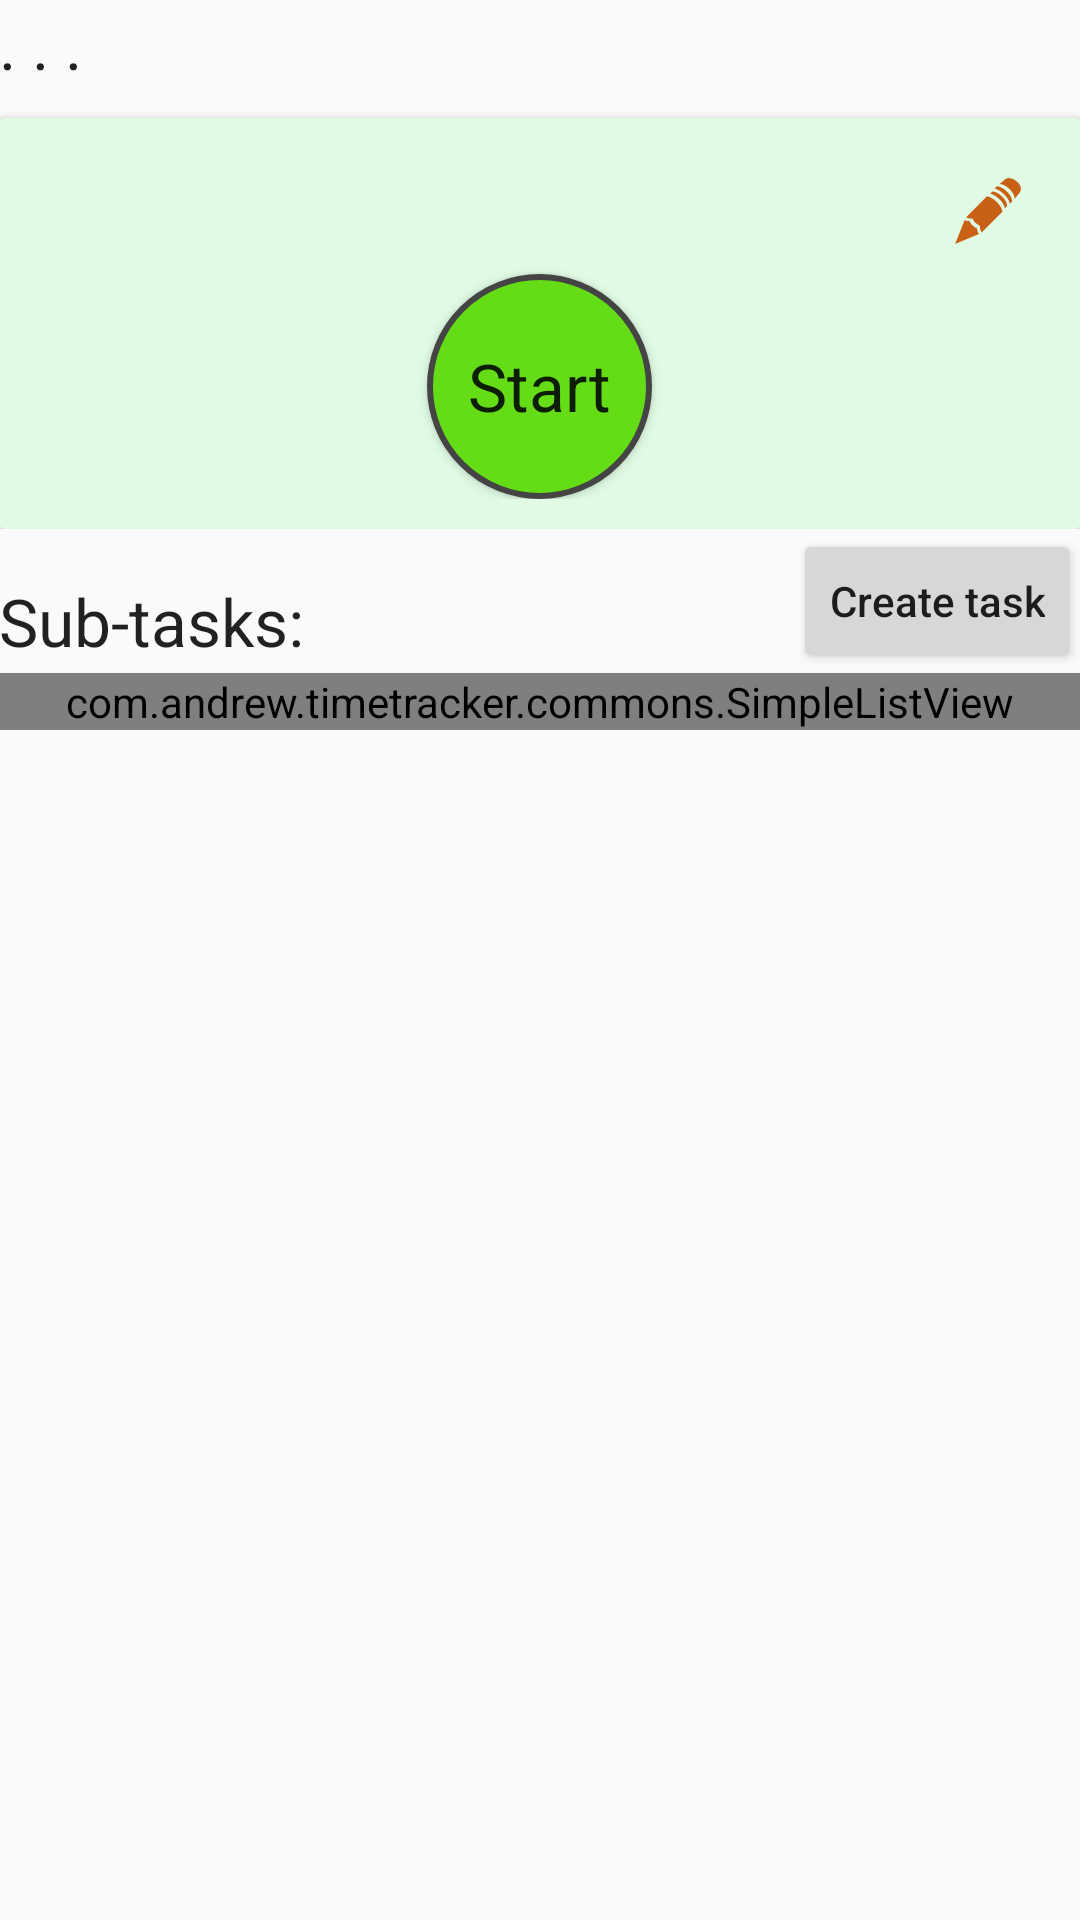

This screen was rendered from an Android layout file. Write that file and the resources it references.
<!-- AndroidManifest.xml: application theme AppTheme -->
<!-- res/layout/fragment_tasks.xml -->
<?xml version="1.0" encoding="utf-8"?>
<ScrollView xmlns:android="http://schemas.android.com/apk/res/android"
				xmlns:tools="http://schemas.android.com/tools"
				android:layout_width="match_parent"
				android:layout_height="match_parent"
				xmlns:app="http://schemas.android.com/apk/res-auto"
	>

	<LinearLayout
		android:layout_width="match_parent"
		android:layout_height="wrap_content"
		android:orientation="vertical"
		android:paddingBottom="@dimen/activity_vertical_margin"
		android:paddingLeft="@dimen/activity_horizontal_margin"
		android:paddingRight="@dimen/activity_horizontal_margin"
		android:paddingTop="@dimen/activity_vertical_margin"
		>

		<LinearLayout
			android:id="@+id/fragment_tasks_task_container"
			android:layout_width="match_parent"
			android:layout_height="wrap_content"
			android:orientation="vertical">

			<TextView
				android:id="@+id/fragment_tasks_up"
				android:layout_width="match_parent"
				android:layout_height="wrap_content"
				android:paddingBottom="10dp"
				android:text=". . ."
				android:textAppearance="?android:attr/textAppearanceLarge"/>

			<android.support.v7.widget.CardView
				android:layout_width="match_parent"
				android:layout_height="wrap_content"
				app:cardBackgroundColor="@color/cardview_task_color"
				>

				<LinearLayout
					android:layout_width="match_parent"
					android:layout_height="wrap_content"
					android:padding="10dp"
					android:orientation="vertical">

					<LinearLayout
						android:layout_width="match_parent"
						android:layout_height="wrap_content"
						android:orientation="horizontal">

						<TextView
							android:id="@+id/fragment_tasks_task_title"
							android:layout_width="wrap_content"
							android:layout_height="wrap_content"
							android:layout_gravity="center"
							android:layout_weight="1"
							android:textAppearance="?android:attr/textAppearanceLarge"
							tools:text="Task title"/>

						<ImageButton
							android:id="@+id/fragment_tasks_item_edit_button"
							android:layout_width="wrap_content"
							android:layout_height="wrap_content"
							android:layout_gravity="center_vertical"
							android:background="@null"
							android:contentDescription="Edit"
							android:padding="5dp"
							android:src="@drawable/edit_button"
							tools:ignore="HardcodedText"/>

					</LinearLayout>

					<Button
						android:id="@+id/fragment_tasks_task_start_button"
						android:layout_width="75dp"
						android:layout_height="75dp"
						android:layout_gravity="center_horizontal"
						android:background="@drawable/started_circle"
						android:text="@string/button_start"
						android:textAppearance="?android:attr/textAppearanceLarge"
						/>

				</LinearLayout>
			</android.support.v7.widget.CardView>
		</LinearLayout>

		<LinearLayout
			android:layout_width="match_parent"
			android:layout_height="wrap_content"
			android:orientation="vertical">

			<LinearLayout
				android:layout_width="match_parent"
				android:layout_height="wrap_content">
				<TextView
					android:layout_width="wrap_content"
					android:layout_height="wrap_content"
					android:text="@string/fragment_tasks_subtasks_title"
					android:textAppearance="?android:attr/textAppearanceLarge"
					android:id="@+id/subtasks_title"
					android:layout_marginTop="10dp"
					/>
				<Space
					android:layout_width="0dp"
					android:layout_weight="1"
					android:layout_height="match_parent"/>
				<Button
					android:id="@+id/fragment_tasks_create_task_button"
					android:layout_width="wrap_content"
					android:layout_height="wrap_content"
					android:text="@string/create_task_button"
					/>
			</LinearLayout>

			<com.andrew.timetracker.commons.SimpleListView
				android:id="@+id/fragment_tasks_list"
				android:layout_width="match_parent"
				android:layout_height="wrap_content"
				android:orientation="vertical"/>
		</LinearLayout>
	</LinearLayout>
</ScrollView>
<!-- resources referenced by this layout -->
<resources>
  <color name="cardview_task_color">#e0fae3</color>
  <!-- drawable edit_button: png bitmap (drawable-xxhdpi, 1654 bytes) -->
  <!-- drawable started_circle (drawable) -->
  <?xml version="1.0" encoding="utf-8"?>
  
  <shape xmlns:android="http://schemas.android.com/apk/res/android"
         android:shape="oval">
      <solid android:color="@color/started_task"/>
      <stroke
          android:width="2dp"
          android:color="#444444"/>
  </shape>
  <string name="button_start">Start</string>
  <string name="create_task_button">Create task</string>
  <string name="fragment_tasks_subtasks_title">Sub-tasks:</string>
  <style name="AppTheme" parent="Theme.AppCompat.Light.DarkActionBar">
  		
  		<item name="colorPrimary">@color/colorPrimary</item>
  		<item name="colorPrimaryDark">@color/colorPrimaryDark</item>
  		<item name="colorAccent">@color/colorAccent</item>
  		<item name="android:textAllCaps">false</item>
  		<item name="actionButtonStyle">@style/AppTheme.Widget.ActionButton</item>
  	</style>
  <color name="started_task">#64dd17</color>
  <color name="colorPrimary">#3F51B5</color>
  <color name="colorPrimaryDark">#303F9F</color>
  <color name="colorAccent">#00796b</color>
  <style name="AppTheme.Widget.ActionButton" parent="@style/Widget.AppCompat.ActionButton">
  		<item name="textAllCaps">false</item>
  	</style>
</resources>
